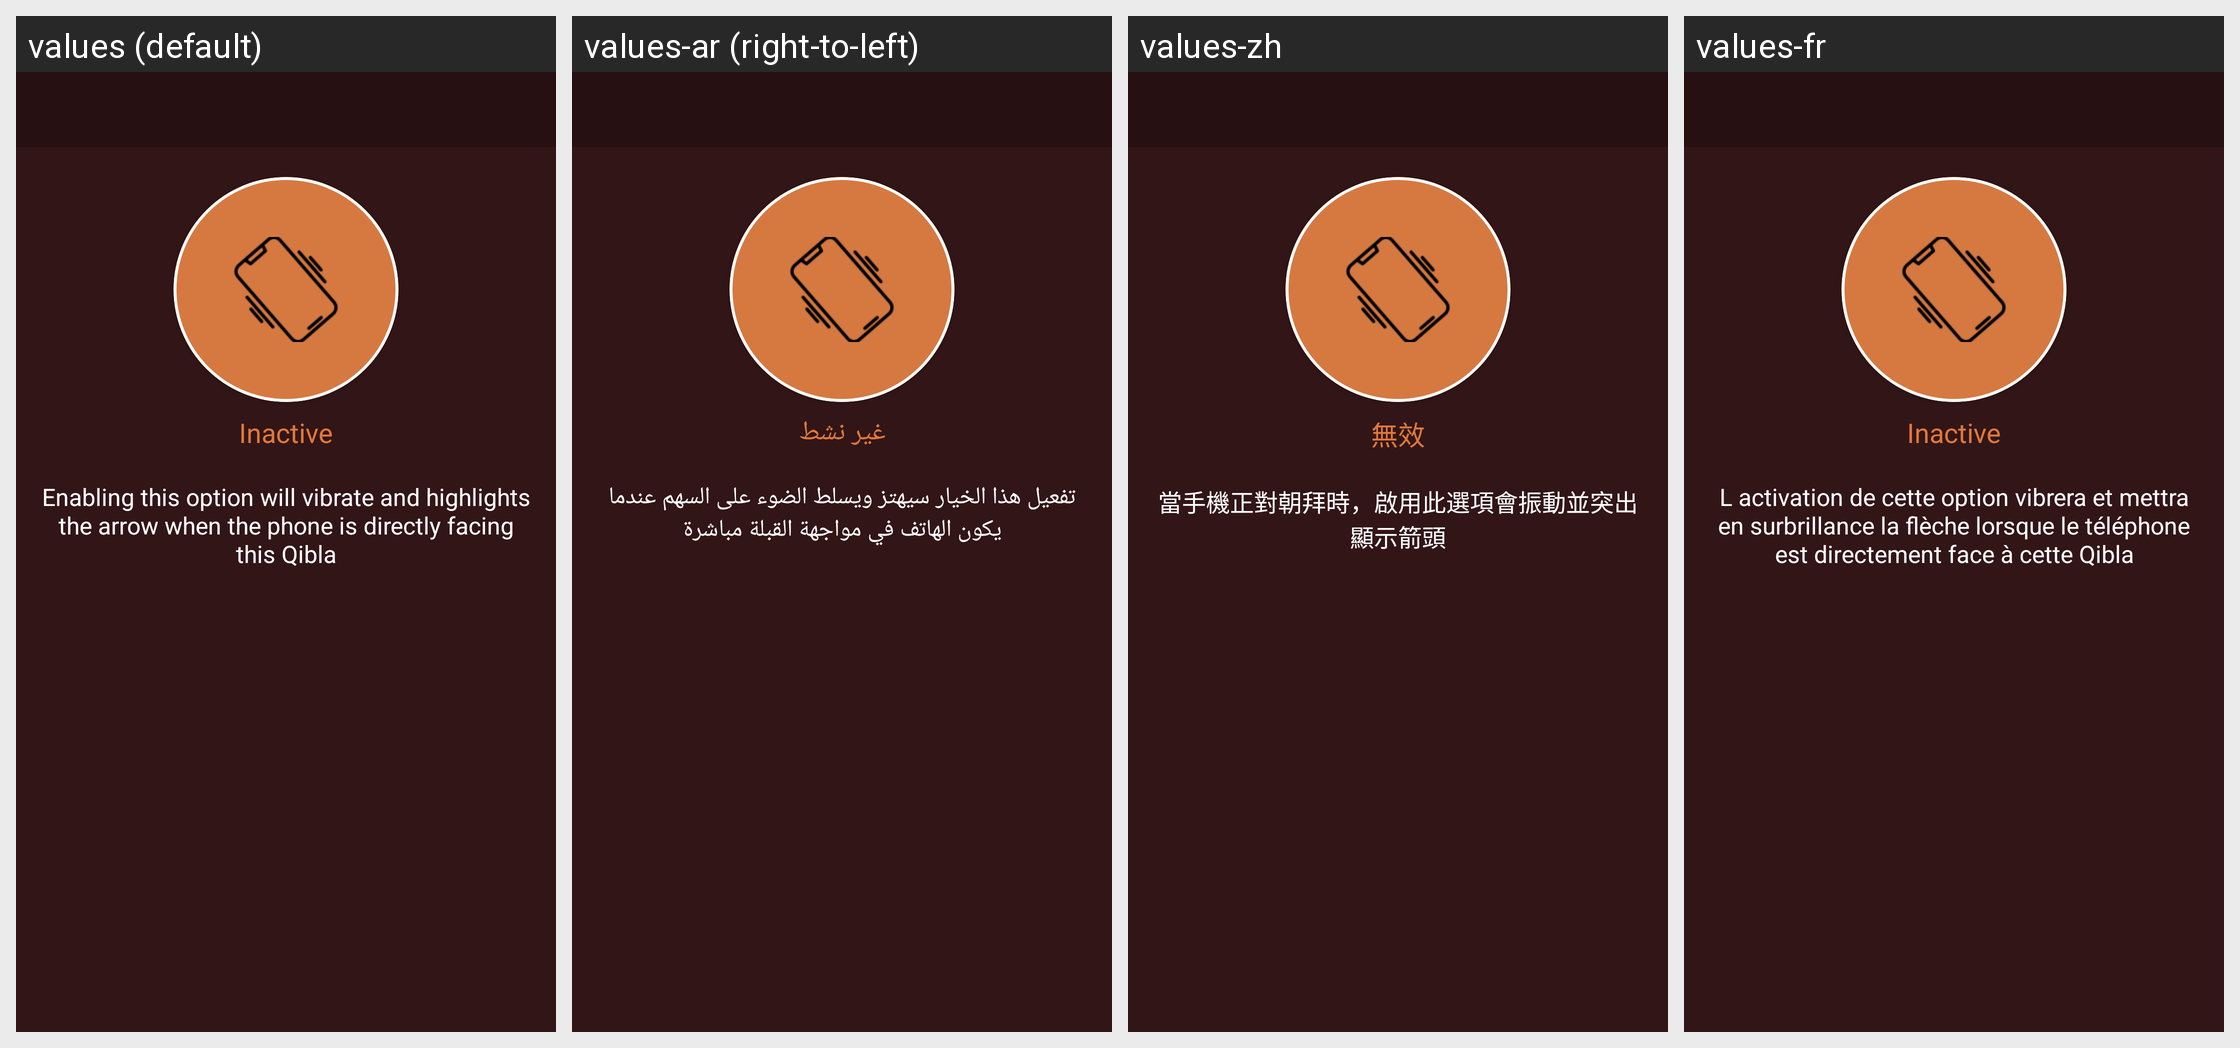

The Android screen above is rendered under several locales of the same app. Produce the string resources it draws, with the default and per-locale values.
Android screen res/layout/activity_active_inactive.xml rendered under 4 locales, left to right: values (default), values-ar (right-to-left), values-zh, values-fr. Device: Nexus 5 (rendered at 1080×1920; each locale shown at half size, 540×960, under a caption strip naming it); theme Theme.QiblaApp.
Other locales in the repository, not shown: values-en, values-es, values-tr.
Strings drawn on this screen, with the default value and each locale's value (text and hints the layout hard-codes, and strings that could not be matched under every locale, appear in the picture but are not listed):

inactive
  values: Inactive
  values-ar: غير نشط
  values-zh: 無效
  values-fr: Inactive

description
  values: Enabling this option will vibrate and highlights the arrow when the phone is directly facing this Qibla
  values-ar: تفعيل هذا الخيار سيهتز ويسلط الضوء على السهم عندما يكون الهاتف في مواجهة القبلة مباشرة
  values-zh: 當手機正對朝拜時，啟用此選項會振動並突出顯示箭頭
  values-fr: L activation de cette option vibrera et mettra en surbrillance la flèche lorsque le téléphone est directement face à cette Qibla
